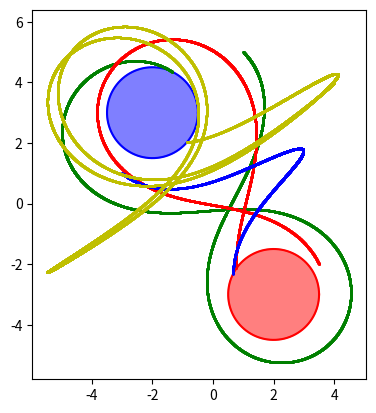

Write Python code to recreate this figure.
import matplotlib.pyplot as plt
import numpy as np
import math
import matplotlib.patches as patches

r1 = 1.5
r2 = 1.5
b = 2
c = 3
center1 = (-b, c)
center2 = (b, -c)
n_points = 100
theta = np.linspace(0, 2 * np.pi, n_points)
x1 = center1[0] + r1 * np.cos(theta)
y1 = center1[1] + r1 * np.sin(theta)
x2 = center2[0] + r2 * np.cos(theta)
y2 = center2[1] + r2 * np.sin(theta)

def ax(x, y):
    x1 = x - center1[0]
    y1 = y - center1[1]
    r1 = math.sqrt(x1**2 + y1**2)
    x2 = x - center2[0]
    y2 = y - center2[1]
    r2 = math.sqrt(x2**2 + y2**2)
    cos_theta1 = x1 / r1
    cos_theta2 = x2 / r2
    return -1 / r1**2 * cos_theta1 - 1 / r2**2 * cos_theta2
def ay(x, y):
    x1 = x - center1[0]
    y1 = y - center1[1]
    r1 = math.sqrt(x1**2 + y1**2)
    x2 = x - center2[0]
    y2 = y - center2[1]
    r2 = math.sqrt(x2**2 + y2**2)
    sin_theta1 = y1 / r1
    sin_theta2 = y2 / r2
    return -1 / r1**2 * sin_theta1 - 1 / r2**2 * sin_theta2

def simulate_trajectory(x, y, vx, vy, dt, t_max):
    positions = []
    for t in np.arange(0, t_max, dt):
        positions.append((x, y))
        ax_val = ax(x, y)
        ay_val = ay(x, y)
        vx += ax_val * dt
        vy += ay_val * dt
        x += vx * dt
        y += vy * dt
        if esta_dentro_circulo(x, y, center1, r1) or esta_dentro_circulo2(x, y, center2, r2):
            break
    return positions

def esta_dentro_circulo(x, y, center1, radius):
    return (x - center1[0])**2 + (y - center1[1])**2 < radius**2
def esta_dentro_circulo2(x, y, center2, radius):
    return (x - center2[0])**2 + (y - center2[1])**2 < radius**2

dt = 0.01
t_max = 200

x = 1
y = 5
vx = 0.3
vy = -0.3
positions = simulate_trajectory(x, y, vx, vy, dt, t_max)
x = 3.5
y = -2
vx = -0.38
vy = 0.8
positions2 = simulate_trajectory(x, y, vx, vy, dt, t_max)
x = -3
y = 1
vx = 0.5
vy = -0.4
positions3 = simulate_trajectory(x, y, vx, vy, dt, t_max)
x = 4
y = 4
vx = -0.1
vy = -0.1
positions4 = simulate_trajectory(x, y, vx, vy, dt, t_max)

x = 1
y = 5
vx = 0.3
vy = -0.3
positions = simulate_trajectory(x, y, vx, vy, dt, t_max)

fig, ax = plt.subplots()
ax.set_aspect('equal')
ax.plot(x1, y1, color='blue', label='C1')
ax.plot(x2, y2, color='red', label='C2')
ax.plot(x, y, color='green', label='nose que')
for pos in positions:
    ax.plot(pos[0], pos[1], 'go', markersize=1)

for pos in positions2:
    ax.plot(pos[0], pos[1], 'ro', markersize=1)

for pos in positions3:
    ax.plot(pos[0], pos[1], 'bo', markersize=1)

for pos in positions4:
    ax.plot(pos[0], pos[1], 'yo', markersize=1)

ax.add_patch(patches.Circle(center1, r1, color='blue', alpha=0.5))
ax.add_patch(patches.Circle(center2, r2, color='red', alpha=0.5))
plt.show()